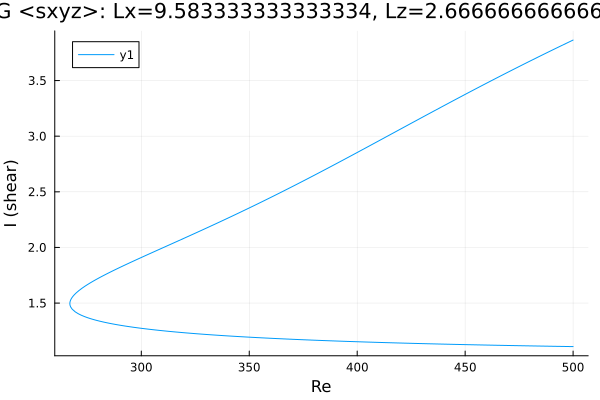

The file beside this chart, header and first rows:
Re, shear
500.0, 3.864
499, 3.855
497.6, 3.841
496.2, 3.828
494.8, 3.815
493.3, 3.802
491.9, 3.789
490.5, 3.775
489.1, 3.762
487.7, 3.748
486.3, 3.735
484.9, 3.721
483.4, 3.708
482, 3.694
480.6, 3.681
479.2, 3.667
477.8, 3.653
476.4, 3.639
475, 3.626
473.5, 3.612
473.4, 3.61
472, 3.596
470.6, 3.582
469.2, 3.568
467.7, 3.554
466.3, 3.54
464.9, 3.526
463.5, 3.512
462.1, 3.498
460.7, 3.484
459.3, 3.47
457.8, 3.455
456.4, 3.441
455, 3.427
453.6, 3.412
452.2, 3.398
450.8, 3.383
449.4, 3.369
447.9, 3.354
446.5, 3.34
445.1, 3.325
443.7, 3.311
443, 3.304
441.6, 3.289
440.2, 3.274
438.8, 3.26
437.4, 3.245
435.9, 3.23
434.5, 3.215
433.1, 3.201
431.7, 3.186
430.3, 3.171
428.9, 3.156
427.5, 3.141
426, 3.127
424.6, 3.112
423.2, 3.097
421.8, 3.082
420.4, 3.067
419, 3.052
... 346 more rows
